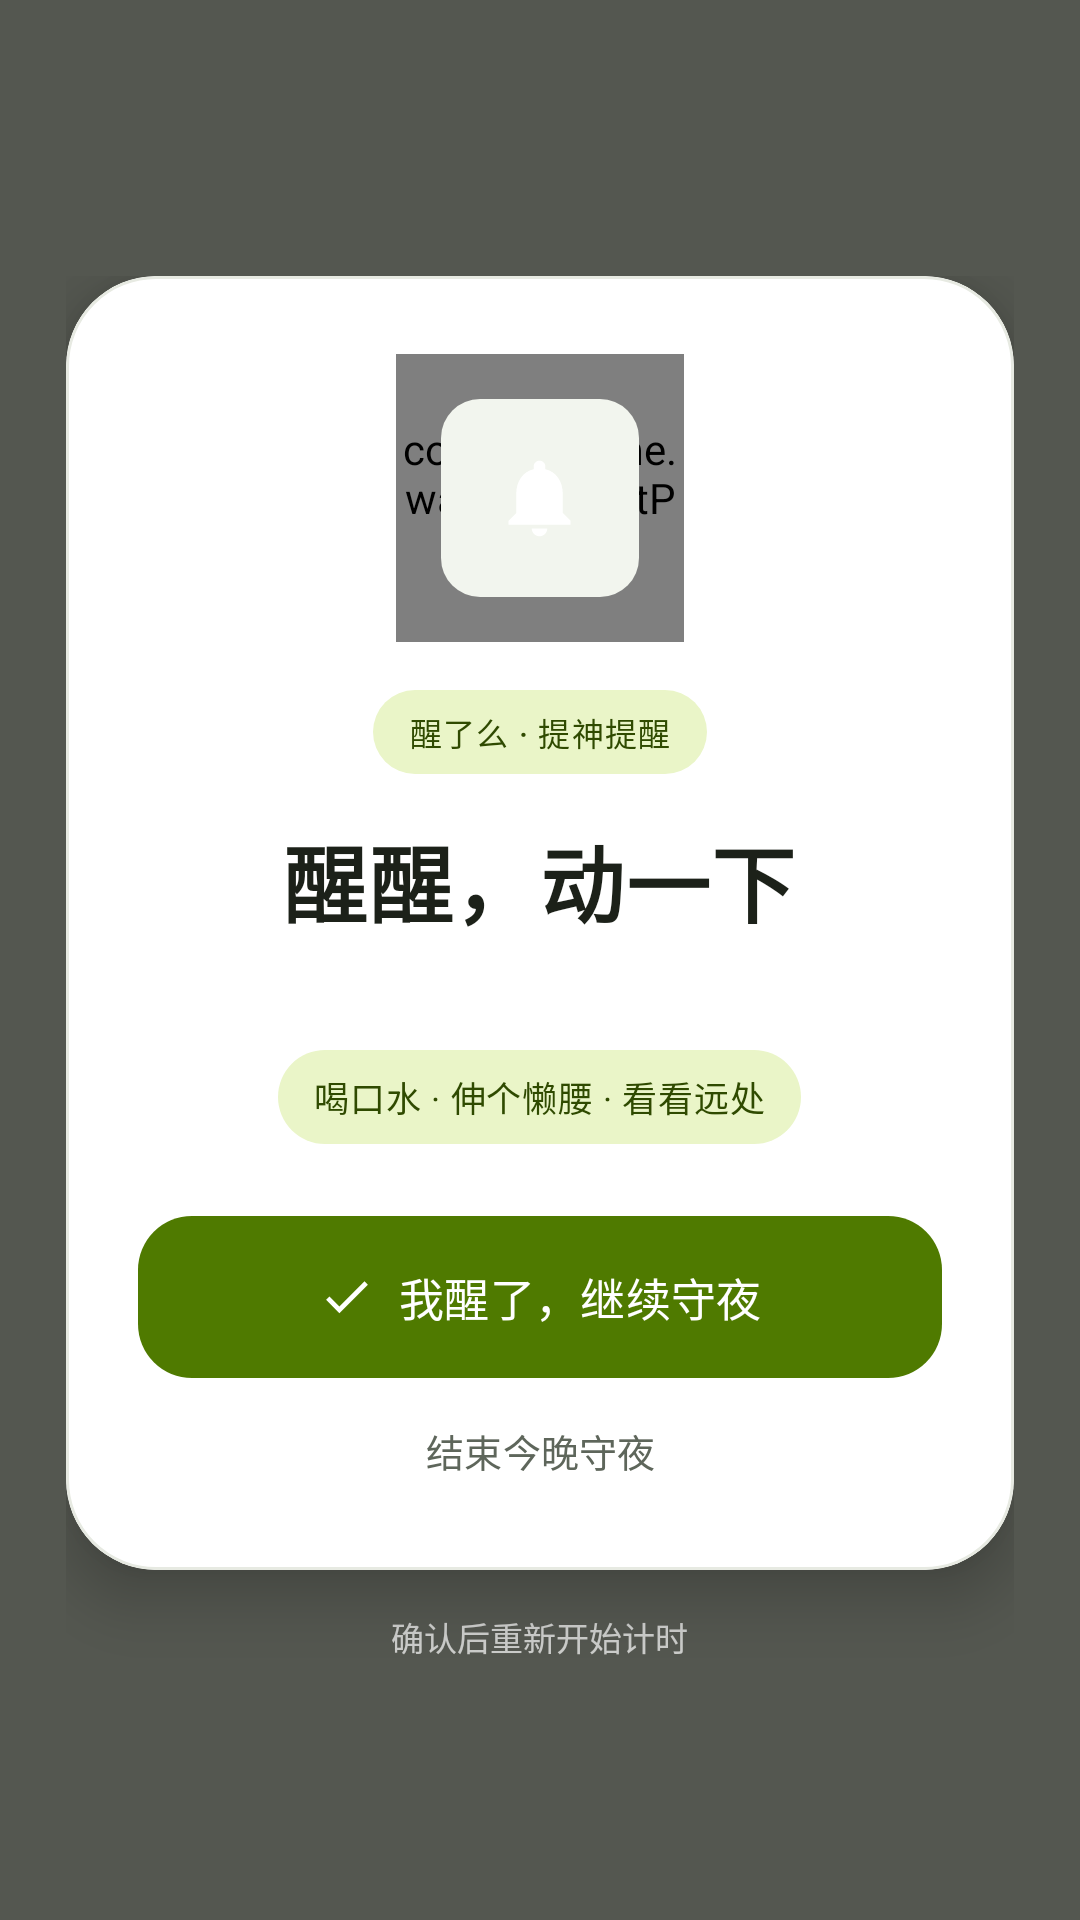

Produce the Android XML layout that renders to this screen, including the resource entries it uses.
<!-- AndroidManifest.xml: application theme Theme.Xingleme -->
<!-- res/layout/view_alert.xml -->
<?xml version="1.0" encoding="utf-8"?>
<FrameLayout xmlns:android="http://schemas.android.com/apk/res/android"
    xmlns:app="http://schemas.android.com/apk/res-auto"
    android:id="@+id/alertRoot"
    android:layout_width="match_parent"
    android:layout_height="match_parent"
    android:background="#B8141812"
    android:clickable="true"
    android:focusable="true"
    android:focusableInTouchMode="true"
    android:paddingStart="22dp"
    android:paddingTop="30dp"
    android:paddingEnd="22dp"
    android:paddingBottom="24dp">

    <LinearLayout
        android:layout_width="match_parent"
        android:layout_height="wrap_content"
        android:layout_gravity="center"
        android:gravity="center"
        android:orientation="vertical">

        <com.google.android.material.card.MaterialCardView
            android:id="@+id/alertCard"
            android:layout_width="match_parent"
            android:layout_height="wrap_content"
            app:cardBackgroundColor="@color/surface"
            app:cardCornerRadius="30dp"
            app:cardElevation="12dp"
            app:strokeColor="@color/line"
            app:strokeWidth="1dp">

            <LinearLayout
                android:layout_width="match_parent"
                android:layout_height="wrap_content"
                android:gravity="center_horizontal"
                android:orientation="vertical"
                android:paddingStart="24dp"
                android:paddingTop="26dp"
                android:paddingEnd="24dp"
                android:paddingBottom="18dp">

                <FrameLayout
                    android:layout_width="96dp"
                    android:layout_height="96dp">

                    <com.xingleme.wakeup.AlertPulseView
                        android:id="@+id/alertPulse"
                        android:layout_width="match_parent"
                        android:layout_height="match_parent" />

                    <FrameLayout
                        android:id="@+id/alertIconBadge"
                        android:layout_width="66dp"
                        android:layout_height="66dp"
                        android:layout_gravity="center"
                        android:background="@drawable/bg_icon_tile">

                        <ImageView
                            android:layout_width="31dp"
                            android:layout_height="31dp"
                            android:layout_gravity="center"
                            android:contentDescription="@string/cd_alert_icon"
                            android:src="@drawable/ic_bell"
                            app:tint="@color/white" />
                    </FrameLayout>
                </FrameLayout>

                <TextView
                    android:layout_width="wrap_content"
                    android:layout_height="wrap_content"
                    android:layout_marginTop="16dp"
                    android:background="@drawable/bg_alert_badge"
                    android:fontFamily="sans-serif-medium"
                    android:letterSpacing="0.04"
                    android:paddingStart="12dp"
                    android:paddingTop="6dp"
                    android:paddingEnd="12dp"
                    android:paddingBottom="6dp"
                    android:text="@string/alert_badge"
                    android:textColor="?attr/colorOnPrimaryContainer"
                    android:textSize="10.5sp" />

                <TextView
                    android:layout_width="wrap_content"
                    android:layout_height="wrap_content"
                    android:layout_marginTop="15dp"
                    android:fontFamily="sans-serif-black"
                    android:letterSpacing="0.02"
                    android:text="@string/alert_title"
                    android:textColor="@color/ink"
                    android:textSize="28sp" />

                <TextView
                    android:id="@+id/alertIdle"
                    android:layout_width="match_parent"
                    android:layout_height="wrap_content"
                    android:layout_marginTop="7dp"
                    android:gravity="center"
                    android:lineSpacingExtra="3dp"
                    android:textColor="@color/ink_muted"
                    android:textSize="14sp" />

                <TextView
                    android:layout_width="wrap_content"
                    android:layout_height="wrap_content"
                    android:layout_marginTop="10dp"
                    android:background="@drawable/bg_alert_badge"
                    android:letterSpacing="0.02"
                    android:paddingStart="12dp"
                    android:paddingTop="7dp"
                    android:paddingEnd="12dp"
                    android:paddingBottom="7dp"
                    android:text="@string/alert_tips"
                    android:textColor="?attr/colorOnPrimaryContainer"
                    android:textSize="11.5sp" />

                <com.google.android.material.button.MaterialButton
                    android:id="@+id/btnAck"
                    android:layout_width="match_parent"
                    android:layout_height="54dp"
                    android:layout_marginTop="24dp"
                    android:insetTop="0dp"
                    android:insetBottom="0dp"
                    android:text="@string/alert_ack"
                    android:textSize="15sp"
                    app:cornerRadius="18dp"
                    app:icon="@drawable/ic_check"
                    app:iconGravity="textStart"
                    app:iconPadding="8dp"
                    app:iconSize="19dp" />

                <com.google.android.material.button.MaterialButton
                    android:id="@+id/btnStopAlert"
                    style="@style/Widget.Material3.Button.TextButton"
                    android:layout_width="wrap_content"
                    android:layout_height="44dp"
                    android:layout_marginTop="2dp"
                    android:insetTop="0dp"
                    android:insetBottom="0dp"
                    android:text="@string/alert_stop"
                    android:textColor="@color/ink_muted"
                    android:textSize="12.5sp"
                    app:cornerRadius="14dp" />
            </LinearLayout>
        </com.google.android.material.card.MaterialCardView>

        <TextView
            android:layout_width="wrap_content"
            android:layout_height="wrap_content"
            android:layout_marginTop="14dp"
            android:text="@string/alert_bottom_hint"
            android:textColor="#B3FFFFFF"
            android:textSize="11sp" />
    </LinearLayout>
</FrameLayout>
<!-- resources referenced by this layout -->
<resources>
  <color name="ink">#FF1C2119</color>
  <color name="ink_muted">#FF5E665B</color>
  <color name="line">#FFE7EAE2</color>
  <color name="surface">#FFFFFFFF</color>
  <color name="white">#FFFFFFFF</color>
  <!-- drawable bg_alert_badge (drawable) -->
  <shape xmlns:android="http://schemas.android.com/apk/res/android" android:shape="rectangle">
      <corners android:radius="100dp"/>
      <solid android:color="?attr/colorPrimaryContainer"/>
  </shape>
  <!-- drawable bg_icon_tile (drawable) -->
  <shape xmlns:android="http://schemas.android.com/apk/res/android" android:shape="rectangle">
      <corners android:radius="13dp"/>
      <solid android:color="@color/icon_tile"/>
  </shape>
  <!-- drawable ic_bell (drawable) -->
  <vector xmlns:android="http://schemas.android.com/apk/res/android"
      android:width="24dp" android:height="24dp"
      android:viewportWidth="24" android:viewportHeight="24">
      <path android:fillColor="#FF000000"
          android:pathData="M12,22c1.1,0 2,-0.9 2,-2h-4c0,1.1 0.9,2 2,2zM18,16v-5c0,-3.07 -1.63,-5.64 -4.5,-6.32V4c0,-0.83 -0.67,-1.5 -1.5,-1.5s-1.5,0.67 -1.5,1.5v0.68C7.64,5.36 6,7.92 6,11v5l-2,2v1h16v-1l-2,-2z"/>
  </vector>
  <!-- drawable ic_check (drawable) -->
  <vector xmlns:android="http://schemas.android.com/apk/res/android"
      android:width="24dp" android:height="24dp"
      android:viewportWidth="24" android:viewportHeight="24">
      <path android:fillColor="#FF000000"
          android:pathData="M9,16.17L4.83,12l-1.42,1.41L9,19L21,7l-1.41,-1.41L9,16.17z"/>
  </vector>
  <string name="alert_ack">我醒了，继续守夜</string>
  <string name="alert_badge">醒了么 · 提神提醒</string>
  <string name="alert_bottom_hint">确认后重新开始计时</string>
  <string name="alert_stop">结束今晚守夜</string>
  <string name="alert_tips">喝口水 · 伸个懒腰 · 看看远处</string>
  <string name="alert_title">醒醒，动一下</string>
  <string name="cd_alert_icon">提醒</string>
  <style name="Theme.Xingleme" parent="Theme.Xingleme.Base" />
  <color name="icon_tile">#FFF2F5EE</color>
  <color name="lime_primary">#FF4F7A00</color>
  <color name="lime_container">#FFEAF5C8</color>
  <color name="lime_deep">#FF2F4A00</color>
  <color name="danger">#FFB3261E</color>
  <color name="lime_page">#FFFBFDF2</color>
</resources>
